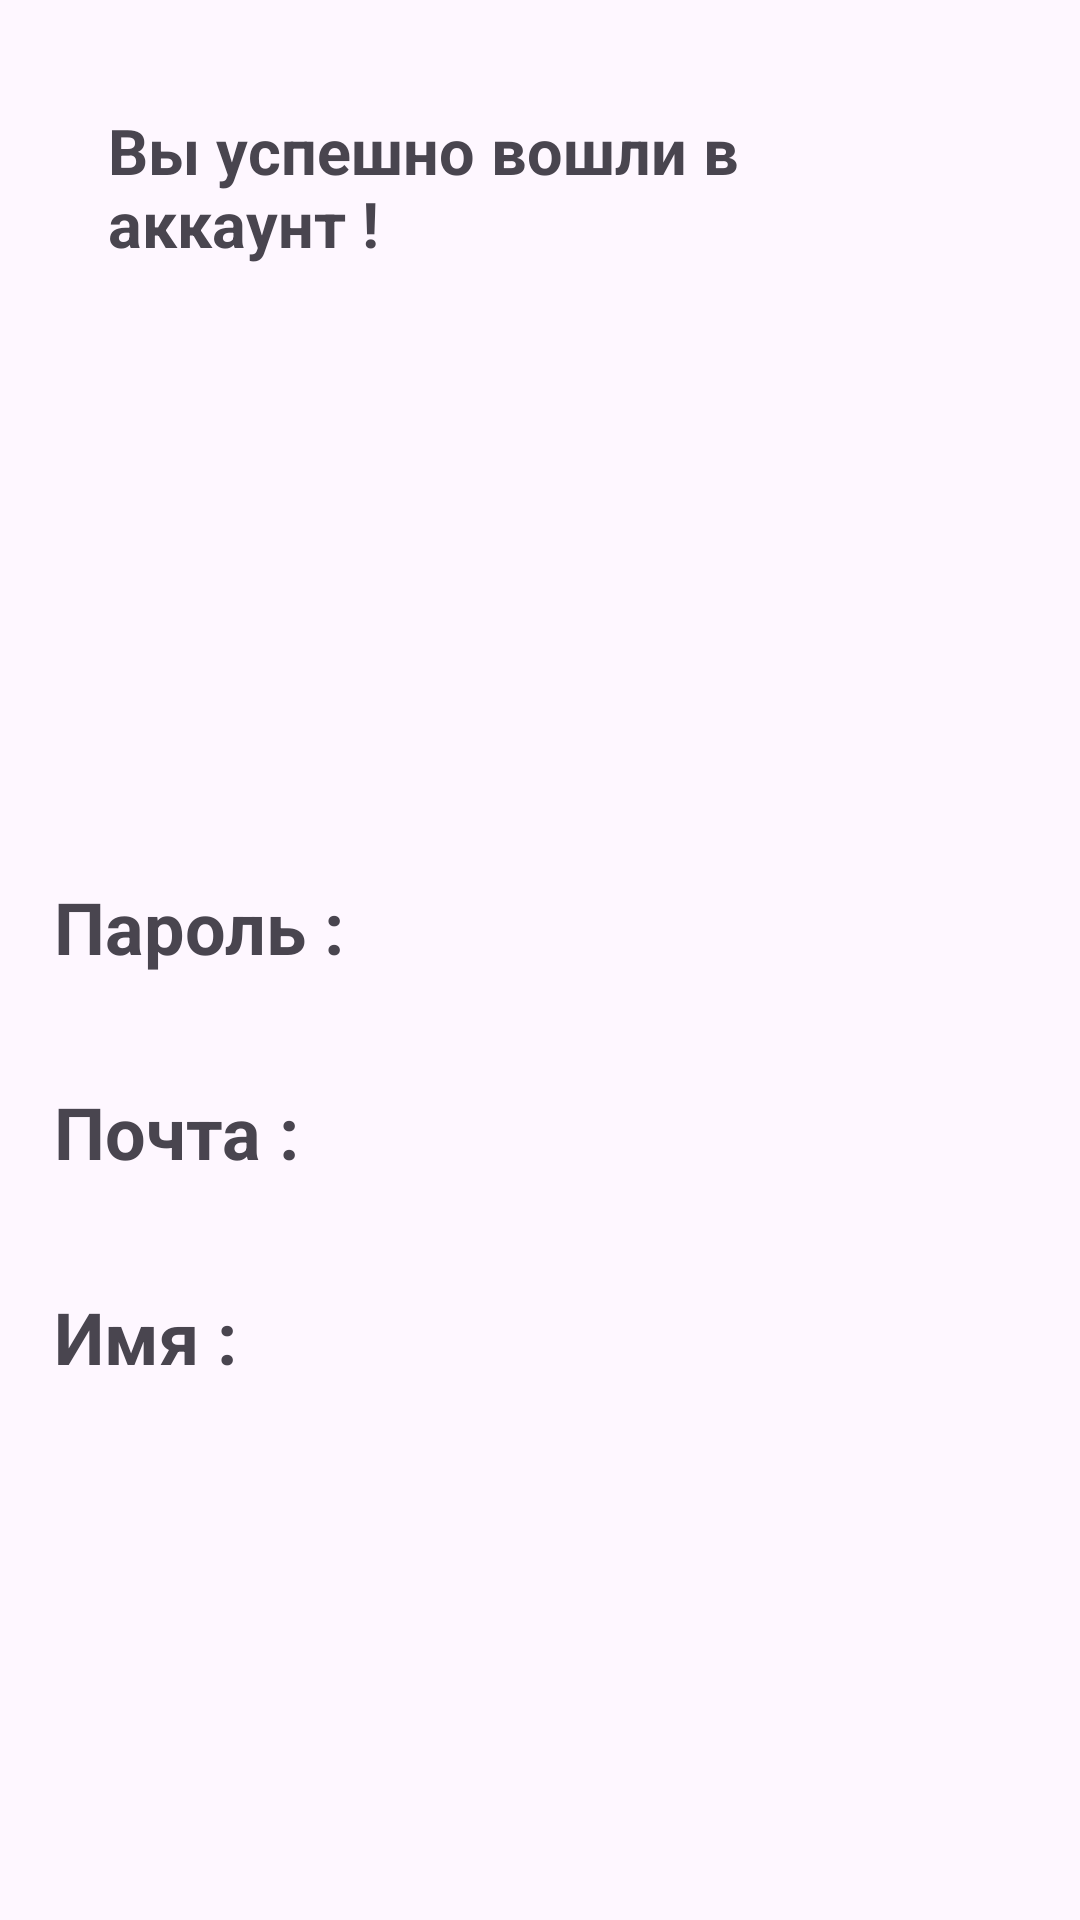

The Android layout XML behind this screen, and the referenced resources:
<!-- AndroidManifest.xml: application theme Theme.HW_41 -->
<!-- res/layout/fragment_second.xml -->
<?xml version="1.0" encoding="utf-8"?>
<LinearLayout xmlns:android="http://schemas.android.com/apk/res/android"
    xmlns:tools="http://schemas.android.com/tools"
    android:layout_width="match_parent"
    android:layout_height="match_parent"
    android:orientation="vertical"
    tools:context=".Fragment.SecondFragment">

    <TextView
        android:layout_width="match_parent"
        android:layout_height="wrap_content"
        android:layout_margin="18dp"
        android:layout_marginBottom="180dp"
        android:padding="18dp"
        android:text="Вы успешно вошли в аккаунт !"
        android:textSize="21sp"
        android:textStyle="bold"

        />

    <LinearLayout
        android:layout_width="wrap_content"
        android:layout_height="wrap_content"
        android:layout_margin="18dp"
        android:orientation="horizontal">

        <TextView
            android:layout_width="wrap_content"
            android:layout_height="wrap_content"
            android:layout_marginTop="150dp"
            android:text="@string/passwordd"
            android:textSize="24sp"
            android:textStyle="bold" />

        <TextView
            android:id="@+id/tv_password"
            android:layout_width="wrap_content"
            android:layout_height="wrap_content"
            android:layout_marginTop="150dp"
            android:textSize="24sp" />
    </LinearLayout>

    <LinearLayout
        android:layout_width="wrap_content"
        android:layout_height="wrap_content"
        android:layout_margin="18dp"
        android:orientation="horizontal">

        <TextView
            android:layout_width="wrap_content"
            android:layout_height="wrap_content"
            android:text="@string/maill"
            android:textSize="24sp"
            android:textStyle="bold" />

        <TextView
            android:id="@+id/tv_email"
            android:layout_width="wrap_content"
            android:layout_height="wrap_content"
            android:textSize="24sp" />
    </LinearLayout>

    <LinearLayout
        android:layout_width="wrap_content"
        android:layout_height="wrap_content"
        android:layout_margin="18dp"
        android:orientation="horizontal">

        <TextView
            android:layout_width="wrap_content"
            android:layout_height="wrap_content"
            android:text="@string/namee"
            android:textSize="24sp"
            android:textStyle="bold" />

        <TextView
            android:id="@+id/tv_name"
            android:layout_width="wrap_content"
            android:layout_height="wrap_content"
            android:textSize="24sp" />
    </LinearLayout>

</LinearLayout>
<!-- resources referenced by this layout -->
<resources>
  <string name="maill">Почта : </string>
  <string name="namee">Имя : </string>
  <string name="passwordd">Пароль : </string>
  <style name="Theme.HW_41" parent="Base.Theme.HW_41" />
  <style name="Base.Theme.HW_41" parent="Theme.Material3.DayNight.NoActionBar">
          
          
      </style>
</resources>
